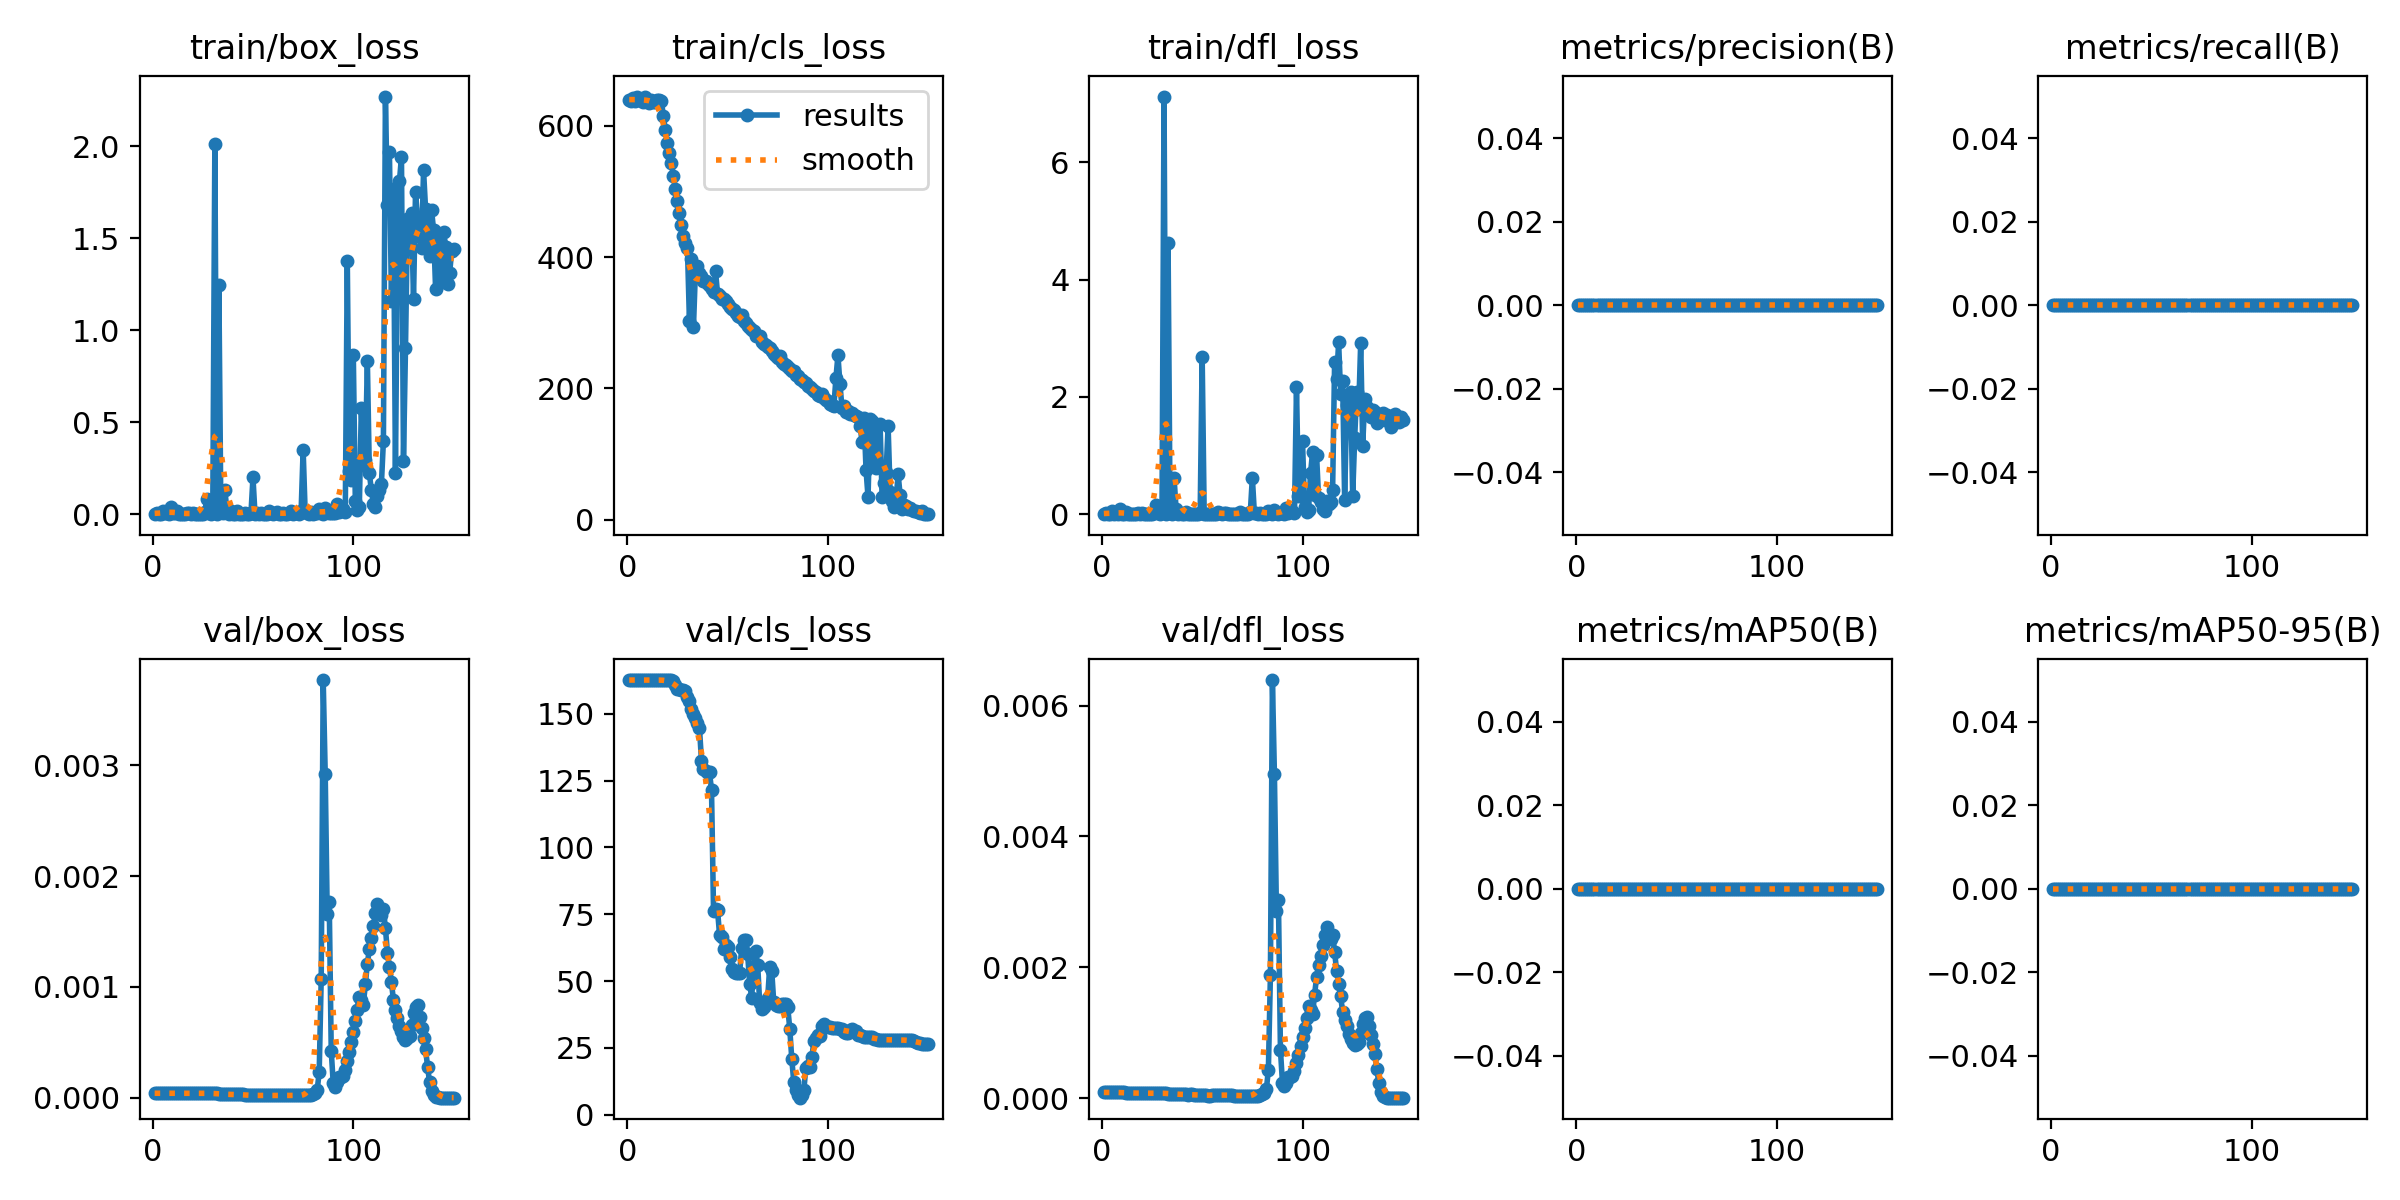

Source data for this figure (header and first rows):
epoch, train/box_loss, train/cls_loss, train/dfl_loss, metrics/precision(B), metrics/recall(B), metrics/mAP50(B), metrics/mAP50-95(B), val/box_loss, val/cls_loss, val/dfl_loss, lr/pg0, lr/pg1, lr/pg2
1, 0.00198, 640.2, 0.00432, 0, 0, 0, 0, 4e-05, 162.6, 9e-05, 0, 0, 0
2, 0.00687, 638.3, 0.01489, 0, 0, 0, 0, 4e-05, 162.6, 9e-05, 1.9868e-05, 1.9868e-05, 1.9868e-05
3, 0.00212, 643.1, 0.00462, 0, 0, 0, 0, 4e-05, 162.6, 9e-05, 3.9472e-05, 3.9472e-05, 3.9472e-05
4, 0.00234, 637.6, 0.0054, 0, 0, 0, 0, 4e-05, 162.6, 9e-05, 5.8812e-05, 5.8812e-05, 5.8812e-05
5, 0.02052, 644.3, 0.05721, 0, 0, 0, 0, 4e-05, 162.6, 9e-05, 7.7888e-05, 7.7888e-05, 7.7888e-05
6, 0.0049, 639.6, 0.01099, 0, 0, 0, 0, 4e-05, 162.6, 9e-05, 9.67e-05, 9.67e-05, 9.67e-05
7, 0.00599, 639.1, 0.01303, 0, 0, 0, 0, 4e-05, 162.6, 9e-05, 0.0001152, 0.0001152, 0.0001152
8, 0.00224, 636.5, 0.00491, 0, 0, 0, 0, 4e-05, 162.6, 9e-05, 0.0001335, 0.0001335, 0.0001335
9, 0.04165, 644.9, 0.08241, 0, 0, 0, 0, 4e-05, 162.6, 9e-05, 0.0001515, 0.0001515, 0.0001515
10, 0.00429, 640.1, 0.00933, 0, 0, 0, 0, 4e-05, 162.6, 9e-05, 0.0001693, 0.0001693, 0.0001693
11, 0.00444, 635.8, 0.00962, 0, 0, 0, 0, 4e-05, 162.6, 9e-05, 0.0001868, 0.0001868, 0.0001868
12, 0.01786, 638.9, 0.03884, 0, 0, 0, 0, 4e-05, 162.6, 8e-05, 0.000204, 0.000204, 0.000204
13, 0.00327, 637.3, 0.00709, 0, 0, 0, 0, 4e-05, 162.6, 8e-05, 0.000221, 0.000221, 0.000221
14, 0.00061, 636.6, 0.00134, 0, 0, 0, 0, 4e-05, 162.6, 8e-05, 0.0002377, 0.0002377, 0.0002377
15, 0.00296, 639.4, 0.00643, 0, 0, 0, 0, 4e-05, 162.6, 8e-05, 0.0002541, 0.0002541, 0.0002541
16, 0.0026, 639.3, 0.00574, 0, 0, 0, 0, 4e-05, 162.6, 8e-05, 0.0002703, 0.0002703, 0.0002703
17, 0.00504, 638.7, 0.01118, 0, 0, 0, 0, 4e-05, 162.6, 8e-05, 0.0002862, 0.0002862, 0.0002862
18, 0.00614, 615, 0.01653, 0, 0, 0, 0, 4e-05, 162.6, 8e-05, 0.0003018, 0.0003018, 0.0003018
19, 0.00358, 593.3, 0.00786, 0, 0, 0, 0, 4e-05, 162.6, 8e-05, 0.0003172, 0.0003172, 0.0003172
20, 0.00616, 574.8, 0.01342, 0, 0, 0, 0, 4e-05, 162.6, 8e-05, 0.0003323, 0.0003323, 0.0003323
21, 0.00237, 558.7, 0.00513, 0, 0, 0, 0, 4e-05, 162.6, 8e-05, 0.0003472, 0.0003472, 0.0003472
22, 0.00233, 543.6, 0.00515, 0, 0, 0, 0, 4e-05, 162.6, 8e-05, 0.0003618, 0.0003618, 0.0003618
23, 0.00122, 523.6, 0.0026, 0, 0, 0, 0, 4e-05, 162.2, 8e-05, 0.0003761, 0.0003761, 0.0003761
24, 0.00115, 503.9, 0.00244, 0, 0, 0, 0, 4e-05, 160.9, 8e-05, 0.0003902, 0.0003902, 0.0003902
25, 0.00311, 485.9, 0.00664, 0, 0, 0, 0, 4e-05, 159.1, 8e-05, 0.000404, 0.000404, 0.000404
26, 0.01349, 467.2, 0.02883, 0, 0, 0, 0, 4e-05, 159.1, 8e-05, 0.0004175, 0.0004175, 0.0004175
27, 0.08079, 449.8, 0.158, 0, 0, 0, 0, 4e-05, 159, 8e-05, 0.0004308, 0.0004308, 0.0004308
28, 0.00875, 432.7, 0.02061, 0, 0, 0, 0, 4e-05, 158.8, 8e-05, 0.0004438, 0.0004438, 0.0004438
29, 0.00275, 421.8, 0.00575, 0, 0, 0, 0, 4e-05, 158.6, 8e-05, 0.0004565, 0.0004565, 0.0004565
30, 0.07807, 413.6, 0.1466, 0, 0, 0, 0, 4e-05, 156.3, 8e-05, 0.000469, 0.000469, 0.000469
31, 2.01, 302.3, 7.118, 0, 0, 0, 0, 4e-05, 154.7, 8e-05, 0.0004812, 0.0004812, 0.0004812
32, 0.00324, 397.6, 0.0069, 0, 0, 0, 0, 4e-05, 151.9, 8e-05, 0.0004931, 0.0004931, 0.0004931
33, 1.248, 292.9, 4.618, 0, 0, 0, 0, 3e-05, 149.9, 7e-05, 0.0005048, 0.0005048, 0.0005048
34, 0.01009, 381.4, 0.01935, 0, 0, 0, 0, 3e-05, 148.6, 7e-05, 0.0005162, 0.0005162, 0.0005162
35, 0.00489, 387.1, 0.01053, 0, 0, 0, 0, 3e-05, 146.6, 7e-05, 0.0005274, 0.0005274, 0.0005274
36, 0.1343, 376.1, 0.6172, 0, 0, 0, 0, 3e-05, 144.6, 7e-05, 0.0005383, 0.0005383, 0.0005383
37, 0.01866, 371.6, 0.08984, 0, 0, 0, 0, 3e-05, 132.4, 6e-05, 0.0005489, 0.0005489, 0.0005489
38, 0.0039, 364.2, 0.0083, 0, 0, 0, 0, 3e-05, 129.2, 6e-05, 0.0005593, 0.0005593, 0.0005593
39, 0.01558, 364, 0.02951, 0, 0, 0, 0, 3e-05, 128.4, 6e-05, 0.0005694, 0.0005694, 0.0005694
40, 0.00296, 358.5, 0.00619, 0, 0, 0, 0, 3e-05, 128, 6e-05, 0.0005792, 0.0005792, 0.0005792
41, 0.00407, 356.3, 0.00818, 0, 0, 0, 0, 3e-05, 128.1, 6e-05, 0.0005888, 0.0005888, 0.0005888
42, 0.01692, 351.4, 0.03398, 0, 0, 0, 0, 3e-05, 121.4, 6e-05, 0.0005981, 0.0005981, 0.0005981
43, 0.00235, 347.4, 0.00505, 0, 0, 0, 0, 3e-05, 76.37, 5e-05, 0.0006071, 0.0006071, 0.0006071
44, 0.00356, 378.8, 0.00769, 0, 0, 0, 0, 3e-05, 77.12, 6e-05, 0.0006159, 0.0006159, 0.0006159
45, 0.00157, 344.2, 0.00327, 0, 0, 0, 0, 3e-05, 76.5, 6e-05, 0.0006244, 0.0006244, 0.0006244
46, 0.00587, 340.9, 0.01133, 0, 0, 0, 0, 2e-05, 67.38, 5e-05, 0.0006327, 0.0006327, 0.0006327
47, 0.00214, 336.7, 0.00433, 0, 0, 0, 0, 2e-05, 66.31, 5e-05, 0.0006407, 0.0006407, 0.0006407
48, 0.00285, 336.6, 0.00571, 0, 0, 0, 0, 2e-05, 61.87, 5e-05, 0.0006484, 0.0006484, 0.0006484
49, 0.00612, 332.7, 0.01288, 0, 0, 0, 0, 2e-05, 63.65, 5e-05, 0.0006558, 0.0006558, 0.0006558
50, 0.2002, 328, 2.679, 0, 0, 0, 0, 2e-05, 62.8, 5e-05, 0.000663, 0.000663, 0.000663
51, 0.00306, 324.5, 0.00612, 0, 0, 0, 0, 2e-05, 58.89, 5e-05, 0.00067, 0.00067, 0.00067
52, 0.00482, 320.3, 0.0095, 0, 0, 0, 0, 2e-05, 54.44, 5e-05, 0.0006766, 0.0006766, 0.0006766
53, 0.00151, 319.5, 0.00301, 0, 0, 0, 0, 2e-05, 53.33, 4e-05, 0.000683, 0.000683, 0.000683
54, 0.00488, 314.9, 0.00968, 0, 0, 0, 0, 2e-05, 53.19, 4e-05, 0.0006892, 0.0006892, 0.0006892
55, 0.00371, 310.2, 0.00792, 0, 0, 0, 0, 2e-05, 53.19, 5e-05, 0.0006951, 0.0006951, 0.0006951
56, 0.00338, 308.9, 0.00717, 0, 0, 0, 0, 2e-05, 52.93, 5e-05, 0.0007007, 0.0007007, 0.0007007
57, 0.00211, 311.3, 0.00457, 0, 0, 0, 0, 2e-05, 62.27, 5e-05, 0.000706, 0.000706, 0.000706
58, 0.01953, 302.2, 0.03883, 0, 0, 0, 0, 2e-05, 65.38, 5e-05, 0.0007111, 0.0007111, 0.0007111
59, 0.0081, 299.2, 0.0152, 0, 0, 0, 0, 2e-05, 65.29, 5e-05, 0.0007159, 0.0007159, 0.0007159
60, 0.00344, 295.6, 0.00694, 0, 0, 0, 0, 2e-05, 60.22, 5e-05, 0.0007205, 0.0007205, 0.0007205
... 90 more rows
